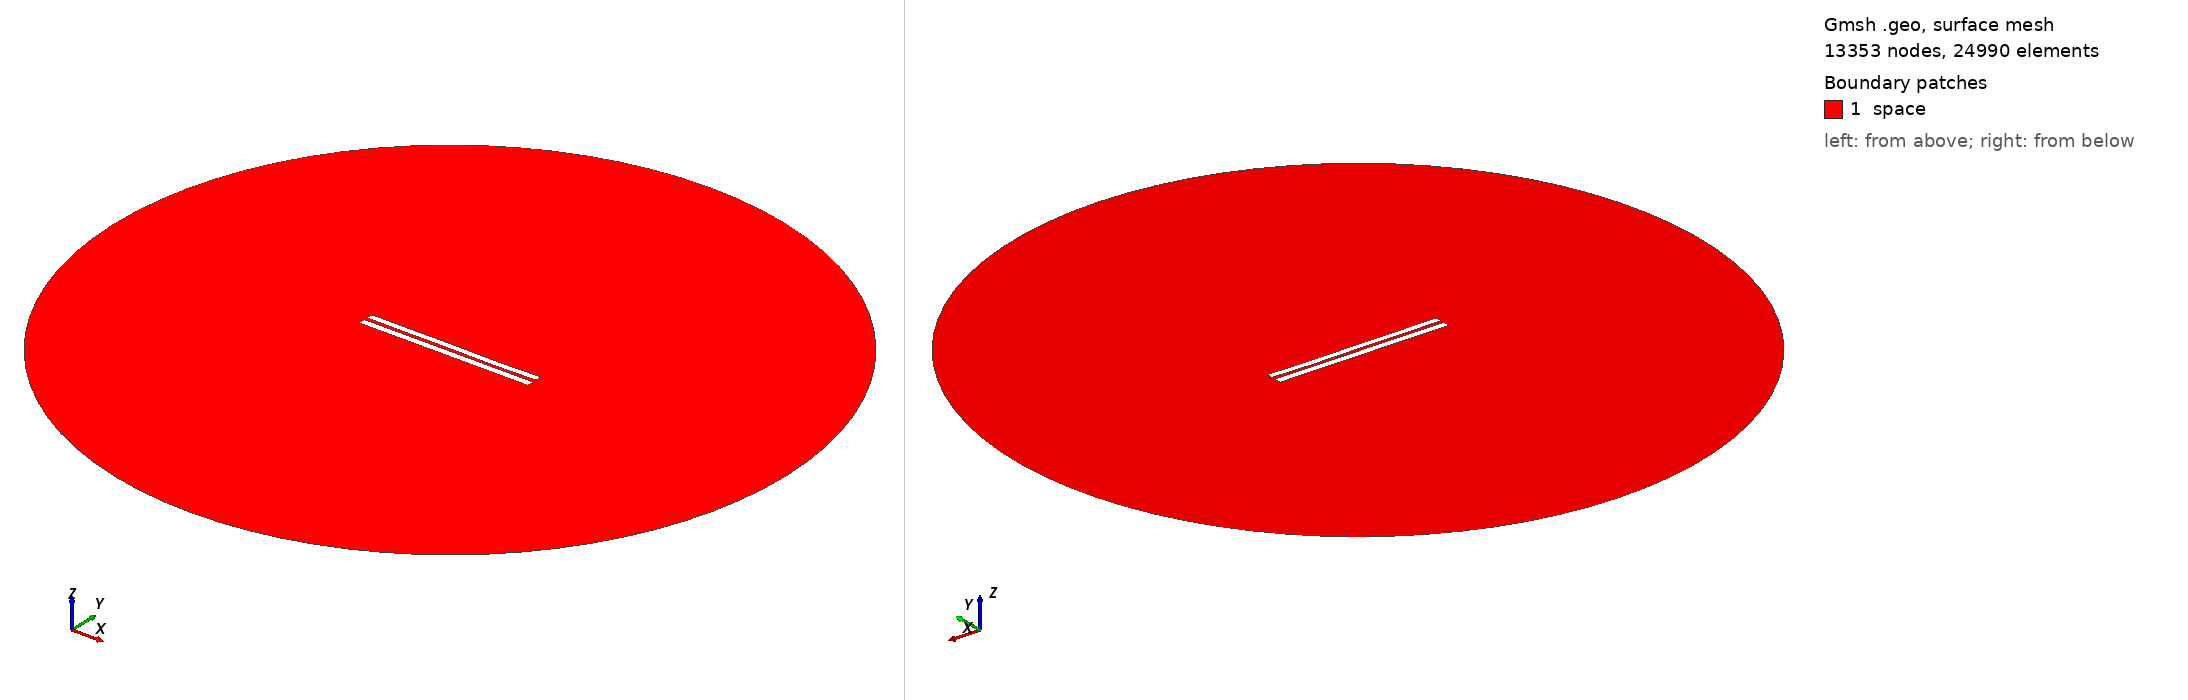

Gmsh geometry script, surface-meshed: 13353 nodes, 24990 surface elements. Boundary patches (legend numbers): 1 space. Left view from above one corner, right view from below the opposite corner. Legend entries are the model's physical surfaces. The drawing asked Gmsh for element sizes between 1% and 20% of the model's largest extent; the script's own settings can give other sizes.

=== 4542.geo (drawn) ===
//---------------------------------------
// Geometry kernel
//---------------------------------------

SetFactory("OpenCASCADE");



//---------------------------------------
// Parameters of the geometry
//---------------------------------------

// Overetch of the upper plate
overetch = 0.125;

// Distance between the plates
distance = 2.0;

// Discretization over the x axis (for the deformation)
nx = 50; 

// Length of the plate
L = 100 - overetch; 

// Number of modes
n = 4; 

// 1st mode coefficient
coeff(1) = -0.075;
beta(1) = 0.596864 * 3.1415926535 / L;

// 2nd mode coefficient
coeff(2) = -0.075;
beta(2) = 1.49418 * 3.1415926535 / L;

// 3rd mode coefficient
coeff(3) = 0.07499999999999998;
beta(3) = 2.50025 * 3.1415926535 / L;

// 4th mode coefficient
coeff(4) = -0.075;
beta(4) = 3.49999 * 3.1415926535 / L;



//---------------------------------------
// Upper plate (deformed rectangle)
//---------------------------------------

// Coordiantes of the upper plate
xmin = -50;
xmax = 50 - overetch;

// Height of the upper plate
yheight = 4 - 2 * overetch;

// Indexes of the points
UpperID[] = {};
LowerID[] = {};
LeftID[] = {};
RightID[] = {};

// Point index
p = 1;

// Horizontal edges
For i In {1:nx}
    x = xmin + (i-1)*(xmax - xmin)/(nx-1);

    y_bottom = distance / 2 + overetch;
    For j In {1:n}
        C = (Cosh(beta(j)*L) + Cos(beta(j)*L)) / (Sinh(beta(j)*L) + Sin(beta(j)*L));
        y_bottom  = y_bottom + coeff(j) * (Cosh(beta(j)*(x+50)) - Cos(beta(j)*(x+50)) - C * (Sinh(beta(j)*(x+50)) - Sin(beta(j)*(x+50))));
    EndFor

    y_top = y_bottom + yheight;

    Point(p) = {x, y_top, 0, 1.0};
    UpperID[i] = p;
    p = p + 1;

    Point(p) = {x, y_bottom, 0, 1.0};
    LowerID[i] = p;
    p = p + 1;
EndFor

// Create point lists
UpperPts[] = {}; LowerPts[] = {};
For i In {1:nx}
  UpperPts[] += {UpperID[i]};
  LowerPts[] += {LowerID[i]};
EndFor

// Build splines
Spline(1) = {UpperPts[]};
Spline(2) = {LowerPts[]};
Line(3) = {LowerPts[nx-1], UpperPts[nx-1]};
Line(4) = {LowerPts[0], UpperPts[0]};

// Build the plane surface
Curve Loop(1) = {2, 3, -1, -4};
Plane Surface(1) = {1};



//---------------------------------------
// Lower plate (rectangle)
//---------------------------------------

// Vertices
Point(1001) = {-50, -1, 0, 1.0};
Point(1002) = { 50, -1, 0, 1.0};
Point(1003) = { 50,  -5, 0, 1.0};
Point(1004) = {-50,  -5, 0, 1.0};

// Edges
Line(5) = {1001, 1002};
Line(6) = {1002, 1003};
Line(7) = {1003, 1004};
Line(8) = {1004, 1001};

// Plane surface
Line Loop(2) = {5, 6, 7, 8};
Plane Surface(2) = {2}; 



//---------------------------------------
// Outer (fictious) boundary
//---------------------------------------

// Points
Point(1005) = {0, 0, 0};       // Center
Point(1006) = {200, 0, 0};     // Start point
Point(1007) = {0, 200, 0};     // 90 degrees
Point(1008) = {-200, 0, 0};    // 180 degrees
Point(1009) = {0, -200, 0};    // 270 degrees

// Circle arcs (each needs start, center, end)
Circle(9) = {1006, 1005, 1007};
Circle(10) = {1007, 1005, 1008};
Circle(11) = {1008, 1005, 1009};
Circle(12) = {1009, 1005, 1006};

// Plane surface for the entire domain
Curve Loop(3) = {9, 10, 11, 12};
Surface(3) = {3};

// Subtract the plates from the whole domain to obtain the actual domain where we want to solve the equations
BooleanDifference{ Surface{3}; Delete; }{ Surface{1}; Surface{2}; Delete; }




//---------------------------------------
// Transfinite Lines/Curves
//---------------------------------------

// Set the number of points on the boundaries
r = 7;

// Plates
Transfinite Curve {1, 2} = 50*r Using Progression 1;
Transfinite Curve {3, 4} = 2*r Using Progression 1;
Transfinite Line {5, 7} = 50*r Using Progression 1;
Transfinite Line {6, 8} = 2*r Using Progression 1;

// Outer boundary
Transfinite Line {9, 10, 11, 12} = 20 Using Progression 1;



//---------------------------------------
// Physical groups
//---------------------------------------                

// Physical curves (boundaries)
Physical Line("force_segment", 10) = {2};
Physical Line("upper_plate", 11) = {1, 3, 4};
Physical Line("lower_plate", 12) = {5, 6, 7, 8};
Physical Line("boundary", 20) = {9, 10, 11, 12};

// Physical Surfaces
Physical Surface("space", 30) = {3};



//---------------------------------------
// 6. Generate the Mesh
//---------------------------------------

// 2D mesh generation
Mesh 2;
